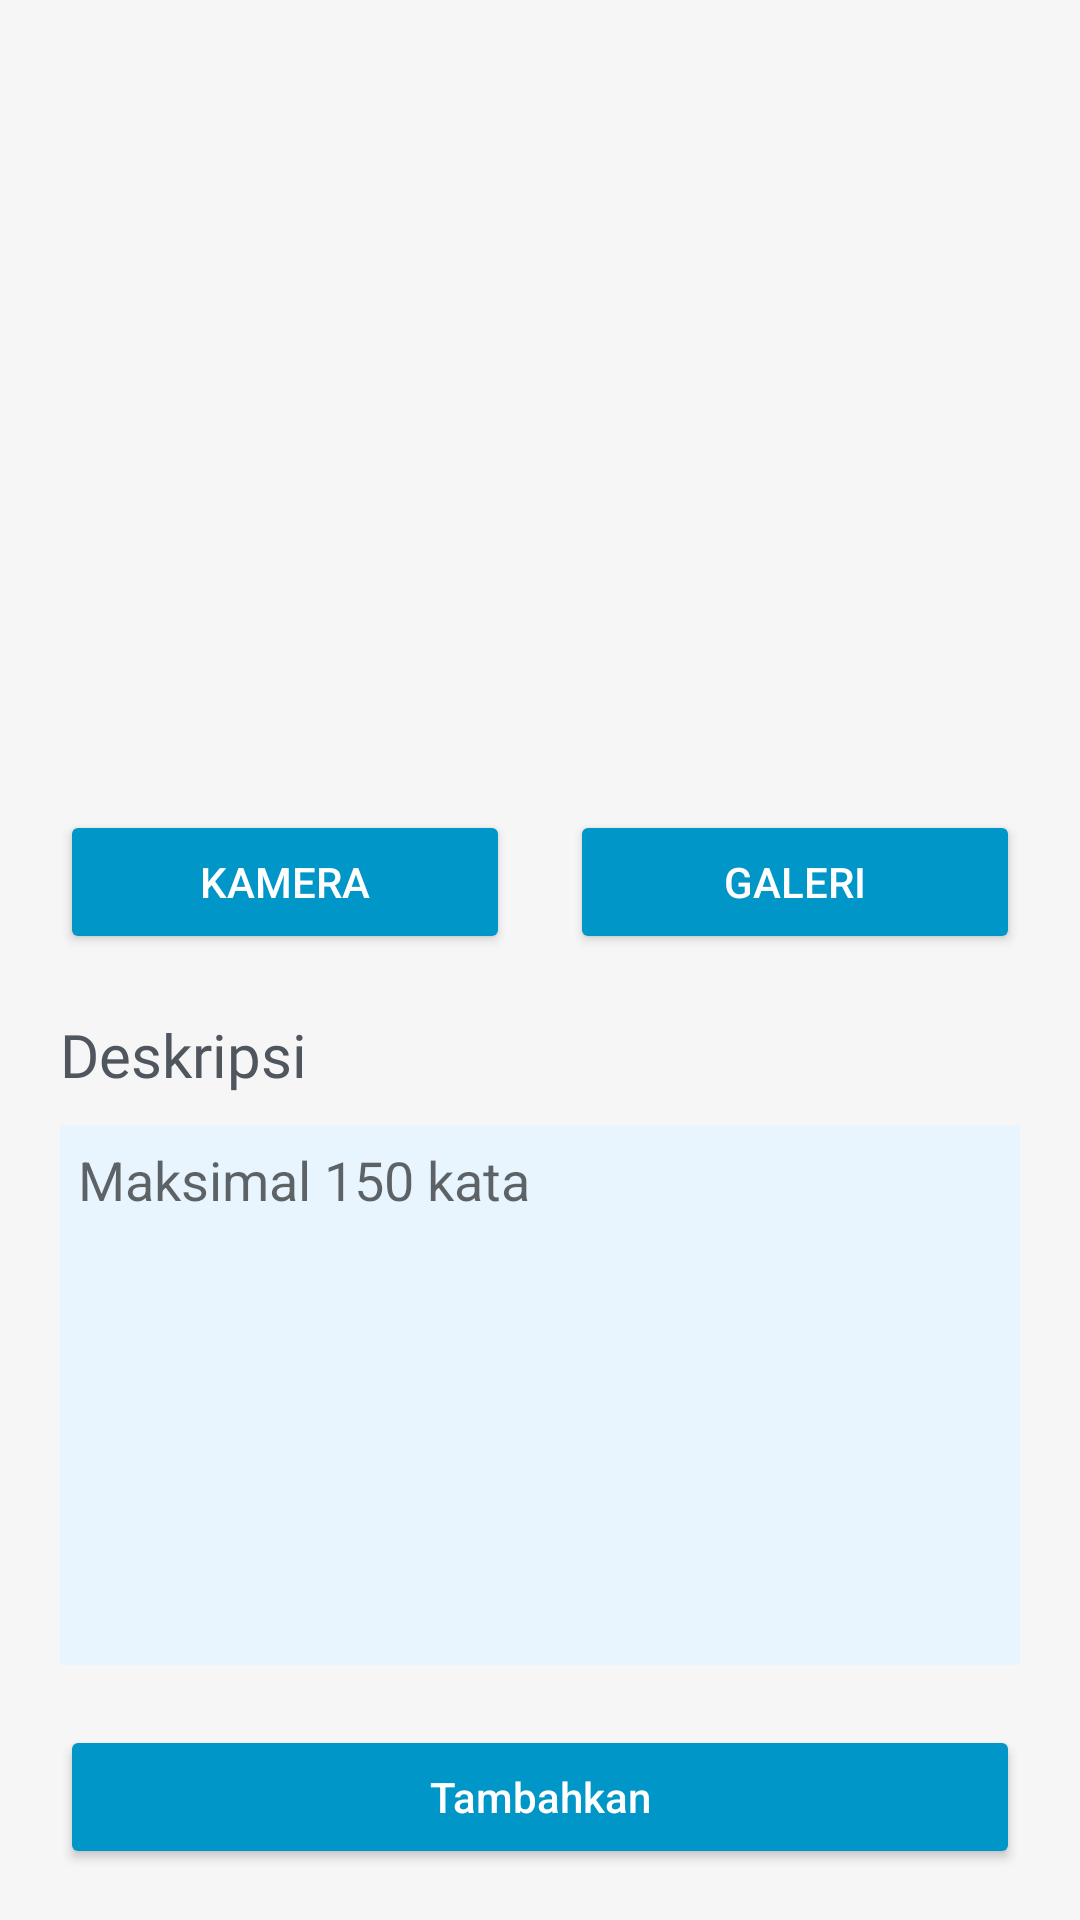

Layout XML and referenced resources for this Android screen:
<!-- AndroidManifest.xml: application theme Theme.Hanashi -->
<!-- res/layout/activity_add.xml -->
<?xml version="1.0" encoding="utf-8"?>
<androidx.constraintlayout.widget.ConstraintLayout xmlns:android="http://schemas.android.com/apk/res/android"
    xmlns:app="http://schemas.android.com/apk/res-auto"
    xmlns:tools="http://schemas.android.com/tools"
    android:layout_width="match_parent"
    android:layout_height="match_parent"
    tools:context=".ui.activities.AddActivity"
    android:background="?attr/bg">

    <androidx.core.widget.NestedScrollView
        android:layout_width="match_parent"
        android:layout_height="match_parent"
        app:layout_constraintTop_toTopOf="parent"
        app:layout_constraintBottom_toBottomOf="parent"
        app:layout_constraintStart_toStartOf="parent"
        app:layout_constraintEnd_toEndOf="parent">

        <androidx.constraintlayout.widget.ConstraintLayout
            android:layout_width="match_parent"
            android:layout_height="match_parent"
            android:layout_margin="20dp">

            <ImageView
                android:id="@+id/ivStory"
                android:layout_width="0dp"
                android:layout_height="230dp"
                app:layout_constraintTop_toTopOf="parent"
                app:layout_constraintStart_toStartOf="parent"
                app:layout_constraintEnd_toEndOf="parent"
                app:srcCompat="@drawable/baseline_image_24"
                android:contentDescription="@string/img_story" />

            <Button
                android:id="@+id/btnCam"
                android:layout_width="0dp"
                android:layout_height="wrap_content"
                app:layout_constraintTop_toBottomOf="@id/ivStory"
                app:layout_constraintStart_toStartOf="parent"
                app:layout_constraintEnd_toStartOf="@id/btnGall"
                android:layout_marginTop="20dp"
                android:layout_marginEnd="20dp"
                android:text="@string/camera"
                android:backgroundTint="@color/material_blue"
                android:textColor="@color/white"/>

            <Button
                android:id="@+id/btnGall"
                android:layout_width="0dp"
                android:layout_height="wrap_content"
                app:layout_constraintTop_toBottomOf="@id/ivStory"
                app:layout_constraintEnd_toEndOf="parent"
                app:layout_constraintStart_toEndOf="@id/btnCam"
                android:layout_marginTop="20dp"
                android:text="@string/gallery"
                android:backgroundTint="@color/material_blue"
                android:textColor="@color/white"/>

            <TextView
                android:id="@+id/tvDesc"
                android:layout_width="0dp"
                android:layout_height="wrap_content"
                app:layout_constraintTop_toBottomOf="@id/btnCam"
                app:layout_constraintStart_toStartOf="parent"
                android:layout_marginTop="20dp"
                android:fontFamily="@font/product_sans_bold"
                android:textStyle="normal"
                android:textColor="?attr/boldText"
                android:textSize="20sp"
                android:text="@string/description"/>

            <EditText
                android:id="@+id/etDesc"
                android:layout_width="match_parent"
                android:layout_height="180dp"
                app:layout_constraintTop_toBottomOf="@id/tvDesc"
                app:layout_constraintStart_toStartOf="parent"
                app:layout_constraintEnd_toEndOf="parent"
                android:layout_marginTop="10dp"
                android:background="?attr/card"
                android:textColor="?attr/typing"
                android:inputType="textNoSuggestions|textMultiLine"
                android:hint="@string/max_150_word"
                android:gravity="top|start"
                android:padding="6dp"
                tools:ignore="Autofill,TextFields"/>

            <Button
                android:id="@+id/btnAdd"
                android:layout_width="0dp"
                android:layout_height="wrap_content"
                app:layout_constraintTop_toBottomOf="@id/etDesc"
                app:layout_constraintStart_toStartOf="parent"
                app:layout_constraintEnd_toEndOf="parent"
                app:layout_constraintBottom_toBottomOf="parent"
                android:layout_marginTop="20dp"
                android:text="@string/add"
                android:textAllCaps="false"
                android:backgroundTint="@color/material_blue"
                android:textColor="@color/white"/>

            <ProgressBar
                android:id="@+id/progressBar"
                android:layout_width="wrap_content"
                android:layout_height="wrap_content"
                app:layout_constraintTop_toTopOf="parent"
                app:layout_constraintBottom_toBottomOf="parent"
                app:layout_constraintStart_toStartOf="parent"
                app:layout_constraintEnd_toEndOf="parent"
                style="?android:progressBarStyle"
                android:indeterminate="true"
                app:indicatorSize="60dp"
                app:trackThickness="10dp"/>

        </androidx.constraintlayout.widget.ConstraintLayout>

    </androidx.core.widget.NestedScrollView>

</androidx.constraintlayout.widget.ConstraintLayout>
<!-- resources referenced by this layout -->
<resources>
  <color name="material_blue">#0096C7</color>
  <color name="white">#FFFFFFFF</color>
  <string name="add">Tambahkan</string>
  <string name="camera">Kamera</string>
  <string name="description">Deskripsi</string>
  <string name="gallery">Galeri</string>
  <string name="img_story">Foto Cerita</string>
  <string name="max_150_word">Maksimal 150 kata</string>
  <style name="Theme.Hanashi" parent="Theme.MaterialComponents.DayNight.DarkActionBar">
          <item name="colorPrimary">@color/material_blue</item>
          <item name="colorPrimaryVariant">@color/material_blue</item>
          <item name="colorOnPrimary">@color/white</item>
          <item name="bg">@color/light_white</item>
          <item name="boldText">@color/black_bold_text</item>
          <item name="regularText">@color/black_regular_text</item>
          <item name="typing">@color/dark</item>
          <item name="appbar">@color/light_white</item>
          <item name="card">@color/material_blue_10p</item>
          <item name="field">@color/material_blue_10p</item>
          <item name="iconTint">@color/white</item>
          <item name="inactivetab">@color/shark_fin</item>
          
          <item name="colorSecondary">@color/material_blue</item>
          <item name="colorSecondaryVariant">@color/material_blue</item>
          <item name="colorOnSecondary">@color/material_blue</item>
          
          <item name="android:statusBarColor">@color/light_white</item>
          <item name="android:windowLightStatusBar" tools:targetApi="m">true</item>
          
          <item name="android:windowActivityTransitions">true</item>
          <item name="android:windowEnterTransition">@android:transition/fade</item>
          <item name="android:windowExitTransition">@android:transition/fade</item>
      </style>
  <color name="light_white">#F6F6F6</color>
  <color name="black_bold_text">#4F565E</color>
  <color name="black_regular_text">#888F96</color>
  <color name="dark">#0E121A</color>
  <color name="material_blue_10p">#E9F5FE</color>
  <color name="shark_fin">#959595</color>
</resources>
